Run: headless pygame with SDL's dummy video driver; simulated clock (each Clock.tick advances the game by its frame time, no real sleeping); random seed 0; keys injected as events and as key.get_pressed() state; mouse plan: one left click at the window centre at the start of phase 2, then a move to the lower-right quarter at the start of phase 3; restart key SPACE tapped at the start of phases 3 and 4.
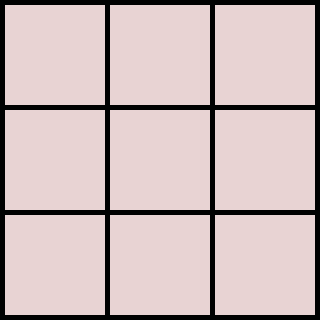
Frame 1 of 4 · flips 1–60 · no input
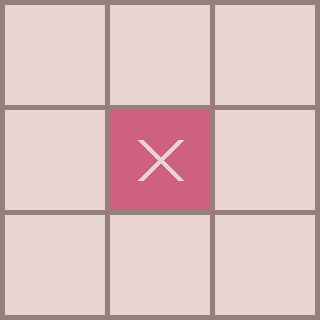
Frame 2 of 4 · flips 61–180 · clicked the window centre · tapped SPACE, RETURN · held RIGHT (→), D
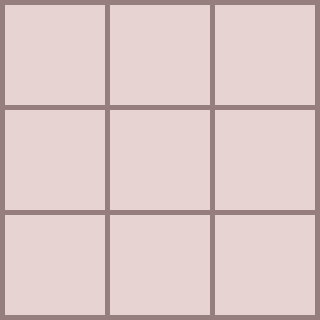
Frame 3 of 4 · flips 181–300 · moved the mouse to the lower-right quarter · tapped SPACE · held DOWN (↓), S
Frame 4 of 4 · flips 301–420 · tapped SPACE · held LEFT (←), A, UP (↑), W · screen unchanged from frame 3, image omitted

The pygame program that drew these frames:

# Создайте программу для игры в ""Крестики-нолики"" при помощи виртуального окружения и PIP


import pygame
import sys

# проверка на победу


def check_win(mas, sign):
    zerows = 0
    for row in mas:
        zerows += row.count(0)
        if row.count(sign) == 3:
            return sign
    for col in range(3):
        if mas[0][col] == sign and mas[1][col] == sign and mas[2][col] == sign:
            return sign

    if mas[0][0] == sign and mas[1][1] == sign and mas[2][2] == sign:
        return sign
    if mas[0][2] == sign and mas[1][1] == sign and mas[2][0] == sign:
        return sign
    if zerows == 0:
        return 'Ничья'
    return False


# строим окно
pygame.init()
size_block = 100   # размер блока
margin = 5          # размер отступа
width = heigth = size_block*3 + margin*4

size_window = (width, heigth)
screen = pygame.display.set_mode(size_window)
pygame.display.set_caption("Крестики-нолики")

color_background = (150, 126, 126)
color_x = (207, 97, 128)
color_o = (180, 153, 189)
color_font = (232, 211, 211)

mas = [[0]*3 for i in range(3)]
query = 0    # переменная цвета
game_over = False


# цикл обработки событий
while True:
    for event in pygame.event.get():
        if event.type == pygame.QUIT:
            pygame.quit()
            sys.exit(0)
# ставим Х или 0
        elif event.type == pygame.MOUSEBUTTONDOWN and not game_over:
            x_mouse, y_mouse = pygame.mouse.get_pos()
            # узнаем номер колонки по которой кликнули
            col = x_mouse // (size_block+margin)
            row = y_mouse // (size_block+margin)

            if mas[row][col] == 0:
                if query % 2 == 0:
                    mas[row][col] = 'x'  # в массив заносим значение х
                else:
                    mas[row][col] = 'o'
                query += 1
        # чтобы игра запускалась заново при нажании пробела
        elif event.type == pygame.KEYDOWN and event.key == pygame.K_SPACE:
            game_over = False
            mas = [[0]*3 for i in range(3)]
            query = 0
            screen.fill(color_background)

    if not game_over:

        # цвет фона, на которм рисуем х или 0

        for row in range(3):
            for col in range(3):
                if mas[row][col] == 'x':
                    color = color_x
                elif mas[row][col] == 'o':
                    color = color_o
                else:
                    color = color_font
            # координаты
                x = col*size_block+(col+1)*margin
                y = row*size_block+(row+1)*margin

                pygame.draw.rect(screen, color, (x, y, size_block, size_block))
            # рисуем на поле х
                if color == color_x:
                    pygame.draw.line(screen, color_font, (x+30, y+30),
                                     (x+size_block-30, y+size_block-30), 6)
                    pygame.draw.line(
                        screen, color_font, (x+size_block-30, y+30), (x+30, y+size_block-30), 6)
                elif color == color_o:  # рисуем 0
                    pygame.draw.circle(
                        screen, color_font, (x+size_block//2, y+size_block//2), size_block//2-25, 5)

        if (query-1) % 2 == 0:
            game_over = check_win(mas, 'x')
        else:
            game_over = check_win(mas, 'o')

        if game_over:
            # вывод текста
            screen.fill(color_background)
            f1 = pygame.font.SysFont('couriernew', 20)
            text_f1 = f1.render('Чтобы продолжить нажмите', True, color_font)
            text_f2 = f1.render('пробел', True, color_font)

            font1 = pygame.font.SysFont('couriernew', 60)
            text2 = font1.render('ПОБЕДИЛ', True, color_font)

            font = pygame.font.SysFont('couriernew', 80)
            text1 = font.render(game_over, True, color_font)
            text_rect = text1.get_rect()
            text_x = screen.get_width()/2-text_rect.width/2
            text_y = screen.get_height()/2-text_rect.height/2

            screen.blit(text2, [30, 70])
            screen.blit(text1, [text_x, text_y])
            screen.blit(text_f1, [15, 250])
            screen.blit(text_f2, [120, 285])

        pygame.display.update()
